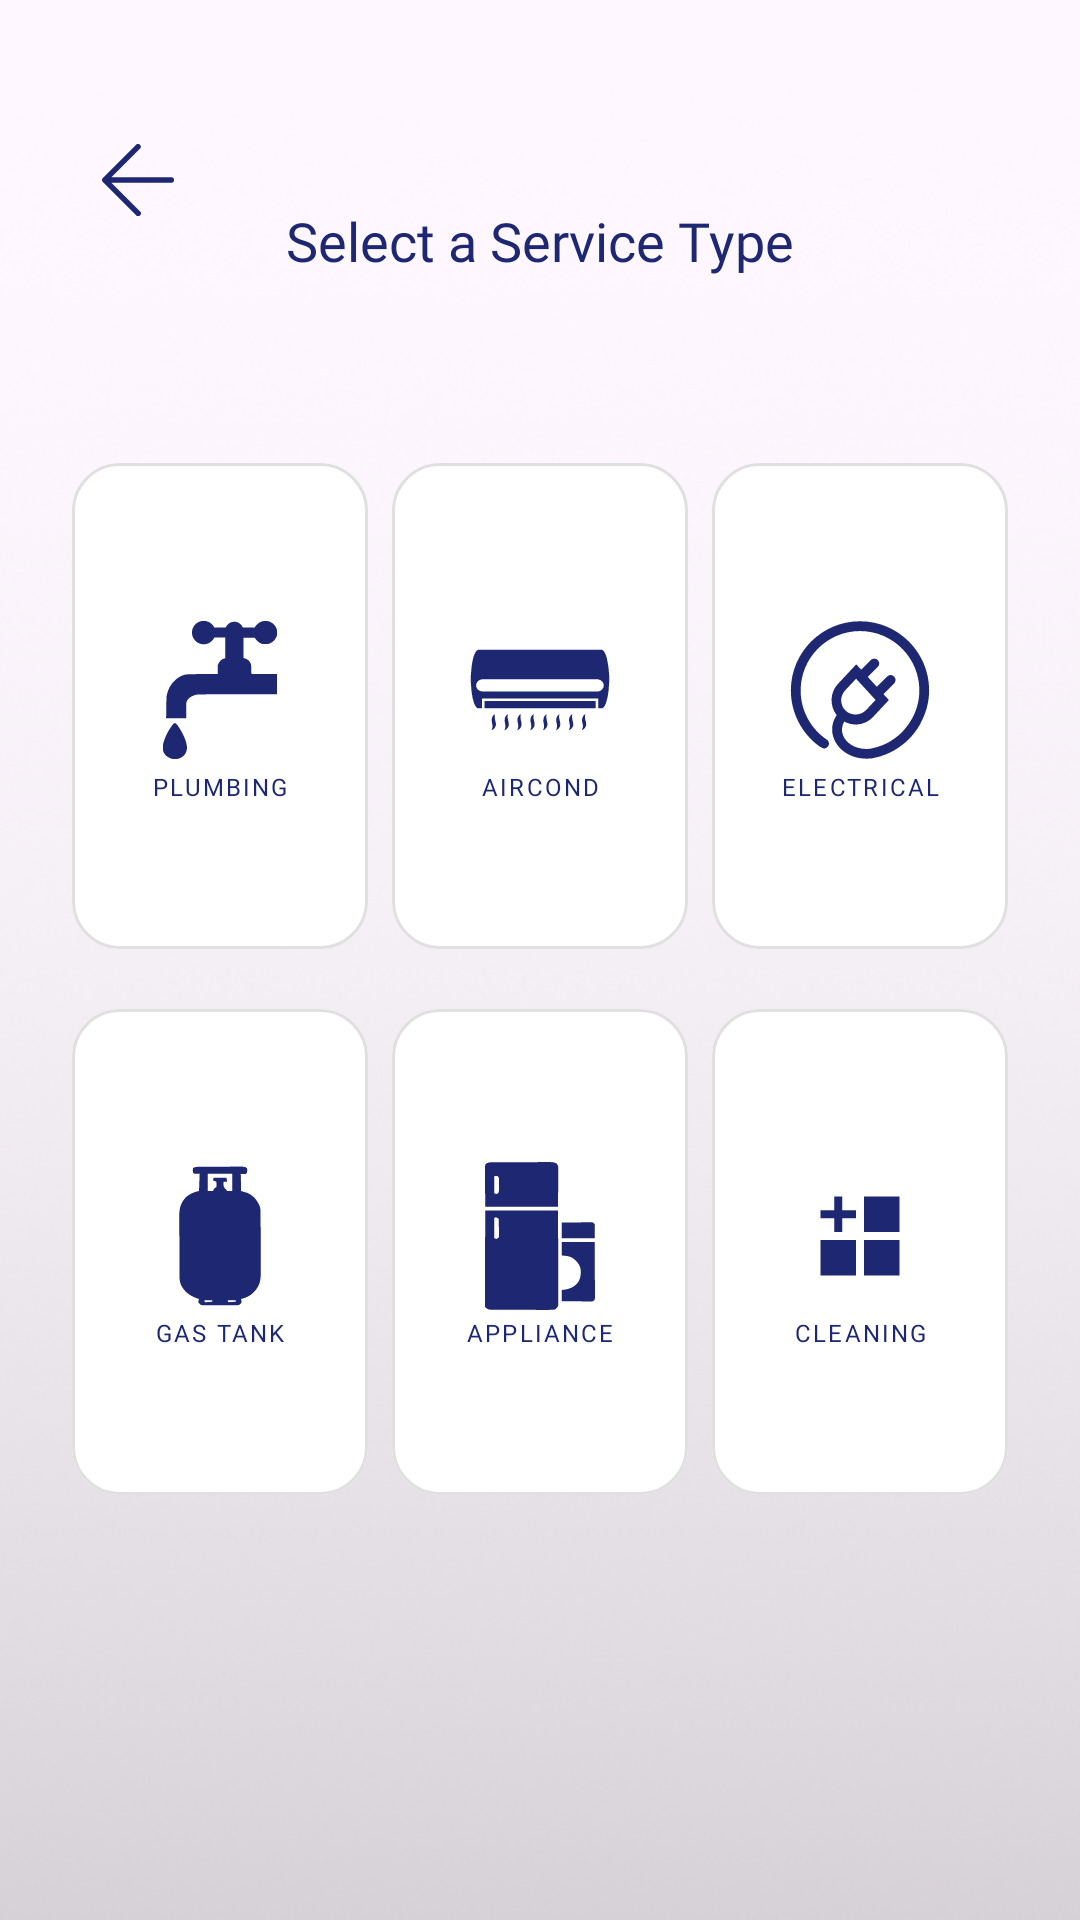

This screen was rendered from an Android layout file. Write that file and the resources it references.
<!-- AndroidManifest.xml: application theme Theme.Fypfinal1 -->
<!-- res/layout/activity_user_service_selection.xml -->
<?xml version="1.0" encoding="utf-8"?>
<androidx.constraintlayout.widget.ConstraintLayout
    xmlns:android="http://schemas.android.com/apk/res/android"
    xmlns:app="http://schemas.android.com/apk/res-auto"
    android:layout_width="match_parent"
    android:layout_height="match_parent"
    android:background="@drawable/background">

    <ImageButton
        android:id="@+id/backButton"
        android:layout_width="40dp"
        android:layout_height="40dp"
        android:scaleType="fitCenter"
        android:layout_marginStart="26dp"
        android:layout_marginTop="40dp"
        android:background="?attr/selectableItemBackgroundBorderless"
        android:contentDescription="Back"
        android:elevation="4dp"
        android:padding="8dp"
        android:src="@drawable/back_button"
        app:tint="@color/icon_color_dark"
        app:layout_constraintStart_toStartOf="parent"
        app:layout_constraintTop_toTopOf="parent" />

    <LinearLayout
        android:layout_width="match_parent"
        android:layout_height="match_parent"
        android:orientation="vertical"
        android:padding="20dp"
        android:background="@android:color/transparent"
        android:gravity="center_horizontal"
        app:layout_constraintTop_toTopOf="parent"
        app:layout_constraintBottom_toBottomOf="parent"
        app:layout_constraintStart_toStartOf="parent"
        app:layout_constraintEnd_toEndOf="parent">

        <TextView
            android:layout_width="wrap_content"
            android:layout_height="wrap_content"
            android:layout_marginTop="48dp"
            android:text="Select a Service Type"
            android:fontFamily="@font/spartan_extrabold"
            android:textColor="@color/icon_color_dark"
            android:textSize="18sp"
            android:layout_marginBottom="20dp" />

        <LinearLayout
            android:layout_width="match_parent"
            android:layout_height="wrap_content"
            android:orientation="horizontal"
            android:layout_marginTop="32dp"
            android:baselineAligned="false"
            android:weightSum="3">

            <com.google.android.material.button.MaterialButton
                android:id="@+id/btnPlumbing"
                style="@style/Widget.MaterialComponents.Button.OutlinedButton"
                android:layout_width="0dp"
                android:layout_height="174dp"
                android:layout_margin="4dp"
                android:layout_weight="1"
                android:backgroundTint="@color/white"
                android:fontFamily="@font/spartan_extrabold"
                android:maxLines="2"
                android:paddingTop="16dp"
                android:paddingBottom="16dp"
                android:text="@string/service_plumbing"
                android:textColor="@color/icon_color_dark"
                android:textSize="8sp"
                app:cornerRadius="16dp"
                app:icon="@drawable/ic_plumbing"
                app:iconGravity="textTop"
                app:iconSize="50dp"
                app:iconTint="@color/icon_color_dark"
                app:strokeColor="@color/card_stroke"
                app:strokeWidth="1dp" />

            <com.google.android.material.button.MaterialButton
                android:id="@+id/btnAircon"
                style="@style/Widget.MaterialComponents.Button.OutlinedButton"
                android:layout_width="0dp"
                android:layout_height="174dp"
                android:layout_margin="4dp"
                android:layout_weight="1"
                android:backgroundTint="@color/white"
                android:fontFamily="@font/spartan_extrabold"
                android:maxLines="2"
                android:paddingTop="16dp"
                android:paddingBottom="16dp"
                android:text="@string/service_aircond"
                android:textColor="@color/icon_color_dark"
                android:textSize="8sp"
                app:cornerRadius="16dp"
                app:icon="@drawable/ic_aircond"
                app:iconGravity="textTop"
                app:iconSize="50dp"
                app:iconTint="@color/icon_color_dark"
                app:strokeColor="@color/card_stroke"
                app:strokeWidth="1dp" />

            <com.google.android.material.button.MaterialButton
                android:id="@+id/btnElectrician"
                style="@style/Widget.MaterialComponents.Button.OutlinedButton"
                android:layout_width="0dp"
                android:layout_height="174dp"
                android:layout_margin="4dp"
                android:layout_weight="1"
                android:backgroundTint="@color/white"
                android:fontFamily="@font/spartan_extrabold"
                android:maxLines="2"
                android:paddingTop="16dp"
                android:paddingBottom="16dp"
                android:text="@string/service_electrical"
                android:textColor="@color/icon_color_dark"
                android:textSize="8sp"
                app:cornerRadius="16dp"
                app:icon="@drawable/ic_electrical"
                app:iconGravity="textTop"
                app:iconSize="50dp"
                app:iconTint="@color/icon_color_dark"
                app:strokeColor="@color/card_stroke"
                app:strokeWidth="1dp" />

        </LinearLayout>

        <LinearLayout
            android:id="@+id/servicesGrid"
            android:layout_width="match_parent"
            android:layout_height="wrap_content"
            android:orientation="horizontal"
            android:baselineAligned="false"
            android:weightSum="3">

            <com.google.android.material.button.MaterialButton
                android:id="@+id/btnGas"
                style="@style/Widget.MaterialComponents.Button.OutlinedButton"
                android:layout_width="0dp"
                android:layout_height="174dp"
                android:layout_margin="4dp"
                android:layout_weight="1"
                android:backgroundTint="@color/white"
                android:fontFamily="@font/spartan_extrabold"
                android:maxLines="2"
                android:paddingTop="16dp"
                android:paddingBottom="16dp"
                android:text="@string/service_gas_tank"
                android:textColor="@color/icon_color_dark"
                android:textSize="8sp"
                app:cornerRadius="16dp"
                app:icon="@drawable/ic_gas"
                app:iconGravity="textTop"
                app:iconSize="50dp"
                app:iconTint="@color/icon_color_dark"
                app:strokeColor="@color/card_stroke"
                app:strokeWidth="1dp" />

            <com.google.android.material.button.MaterialButton
                android:id="@+id/btnKitchen"
                style="@style/Widget.MaterialComponents.Button.OutlinedButton"
                android:layout_width="0dp"
                android:layout_height="174dp"
                android:layout_weight="1"
                android:layout_margin="4dp"
                android:text="@string/service_appliance"
                android:fontFamily="@font/spartan_extrabold"
                android:textColor="@color/icon_color_dark"
                android:textSize="8sp"
                android:paddingTop="16dp"
                android:paddingBottom="16dp"
                android:maxLines="2"
                app:icon="@drawable/ic_appliance"
                app:iconTint="@color/icon_color_dark"
                app:iconGravity="textTop"
                app:iconSize="50dp"
                android:backgroundTint="@color/white"
                app:strokeColor="@color/card_stroke"
                app:strokeWidth="1dp"
                app:cornerRadius="16dp" />

            <com.google.android.material.button.MaterialButton
                android:id="@+id/btnCleaning"
                style="@style/Widget.MaterialComponents.Button.OutlinedButton"
                android:layout_width="0dp"
                android:layout_height="174dp"
                android:layout_weight="1"
                android:layout_margin="4dp"
                android:text="Cleaning"
                android:fontFamily="@font/spartan_extrabold"
                android:textColor="@color/icon_color_dark"
                android:textSize="8sp"
                android:paddingTop="16dp"
                android:paddingBottom="16dp"
                android:maxLines="2"
                app:icon="@drawable/ic_view_all"
                app:iconTint="@color/icon_color_dark"
                app:iconGravity="textTop"
                app:iconSize="50dp"
                android:backgroundTint="@color/white"
                app:strokeColor="@color/card_stroke"
                app:strokeWidth="1dp"
                app:cornerRadius="16dp" />

        </LinearLayout>

    </LinearLayout>

</androidx.constraintlayout.widget.ConstraintLayout>
<!-- resources referenced by this layout -->
<resources>
  <color name="card_stroke">#E0E0E0</color>
  <color name="icon_color_dark">#1E2772</color>
  <color name="white">#FFFFFFFF</color>
  <!-- drawable back_button (drawable) -->
  <vector xmlns:android="http://schemas.android.com/apk/res/android"
      android:width="24dp"
      android:height="24dp"
      android:viewportWidth="52"
      android:viewportHeight="52">
      <path
          android:pathData="M50,24H6.83L27.41,3.41a2,2 0,0 0,0 -2.82,2 2,0 0,0 -2.82,0l-24,24a1.79,1.79 0,0 0,-0.25 0.31A1.19,1.19 0,0 0,0.25 25c0,0.07 -0.07,0.13 -0.1,0.2l-0.06,0.2a0.84,0.84 0,0 0,0 0.17,2 2,0 0,0 0,0.78 0.84,0.84 0,0 0,0 0.17l0.06,0.2c0,0.07 0.07,0.13 0.1,0.2a1.19,1.19 0,0 0,0.09 0.15,1.79,1.79,0 0,0 0.25,0.31l24,24a2,2 0,1 0,2.82 -2.82L6.83,28H50a2,2 0,0 0,0 -4Z"
          android:fillColor="#000000"/>
  </vector>
  <!-- drawable ic_plumbing (drawable) -->
  <vector xmlns:android="http://schemas.android.com/apk/res/android"
      android:width="256dp"
      android:height="256dp"
      android:viewportWidth="256"
      android:viewportHeight="256">
    <path
        android:pathData="M94.2,10.9c-5.9,2 -9.6,5.3 -12.3,11c-1.4,2.9 -1.5,3.7 -1.5,8.1c0,4.5 0.1,5.2 1.5,8.1c3.4,7.1 9.5,11.3 16.9,11.8c4.3,0.2 8.2,-0.6 11.7,-2.7c2.3,-1.4 6.3,-5.4 7.2,-7.4l0.5,-1.2h9.3h9.3v17.5v17.5l-1.8,0.6c-4.2,1.4 -7.2,4 -9.5,8.6c-1.5,2.9 -1.5,3.1 -1.5,10.5v7.6H98.5c-27.5,0 -29,0.1 -35.2,2.6c-4.7,1.9 -8.2,4.2 -12.2,8c-7,6.6 -11.3,14.2 -13.8,24.4c-0.6,2.5 -0.8,7.3 -1,21.9L36,176.4h17.1h17.1v-13.1c0,-12 0.1,-13.3 1,-15.8c1.9,-5.1 7.4,-9.1 15.2,-11.2c3.6,-0.9 6.1,-0.9 71.3,-0.9h67.6v-17.3v-17.3l-21.8,-0.1l-21.9,-0.1l-0.2,-8.1c-0.2,-7.2 -0.4,-8.4 -1.4,-10.5c-2,-4 -5.2,-6.7 -9.7,-8l-2,-0.6V56.1V38.9l9.6,-0.1l9.6,-0.1l0.9,1.7c1.4,2.6 5.9,6.6 9,8c2.5,1.1 3.5,1.3 8.1,1.3c5,0 5.3,-0.1 8.9,-1.9c4.5,-2.2 7.2,-5 9.5,-9.7c1.4,-2.9 1.5,-3.7 1.5,-8.1c0,-4.5 -0.1,-5.2 -1.5,-8.1c-2.3,-4.7 -5,-7.6 -9.5,-9.7c-3.6,-1.8 -4,-1.9 -8.7,-1.9c-4,0.1 -5.5,0.2 -7.9,1.2c-3.2,1.3 -8,5.4 -9.5,8.1l-1,1.8h-10.1l-10.1,-0.1l-1.7,-2.7c-1.8,-2.9 -5.3,-5.6 -8.6,-6.6c-2.8,-0.9 -8.4,-0.4 -11,0.9c-2.9,1.5 -5.4,3.8 -6.9,6.3l-1.3,2.2H128h-9.8l-0.5,-1.2c-0.9,-1.9 -4.9,-6 -7.2,-7.4C105.8,10 98.9,9.2 94.2,10.9z"
        android:fillColor="#000000"/>
    <path
        android:pathData="M45.8,189.1c-6.1,8.2 -11.2,18.2 -13.9,27.3c-1,3.4 -1.3,5.3 -1.3,9.6c0,5 0,5.7 1.4,8.5c4,8.7 14.7,13.3 24.7,10.8c8.3,-2.2 13.8,-8.2 14.8,-16.6c1.1,-9.3 -5.6,-26.2 -16.1,-40.6c-2.3,-3.1 -2.6,-3.3 -4.4,-3.3C49,184.8 48.8,185 45.8,189.1z"
        android:fillColor="#000000"/>
  </vector>
  <!-- drawable ic_view_all (drawable) -->
  <vector xmlns:android="http://schemas.android.com/apk/res/android"
      android:width="800dp"
      android:height="800dp"
      android:viewportWidth="76"
      android:viewportHeight="76">
    <path
        android:pathData="M18,40L36,40L36,58L18,58L18,40ZM40,58L40,40L58,40L58,58L40,58ZM40,36L40,18L58,18L58,36L40,36ZM29,36L25,36L25,29L18,29L18,25L25,25L25,18L29,18L29,25L36,25L36,29L29,29L29,36Z"
        android:strokeLineJoin="round"
        android:strokeWidth="0.2"
        android:fillColor="#000000"/>
  </vector>
  <string name="service_aircond">Aircond</string>
  <string name="service_appliance">Appliance</string>
  <string name="service_electrical">Electrical</string>
  <string name="service_gas_tank">Gas Tank</string>
  <string name="service_plumbing">Plumbing</string>
  <style name="Theme.Fypfinal1" parent="Base.Theme.Fypfinal1" />
  <style name="Base.Theme.Fypfinal1" parent="Theme.Material3.Light.NoActionBar">
          
          
      </style>
</resources>
